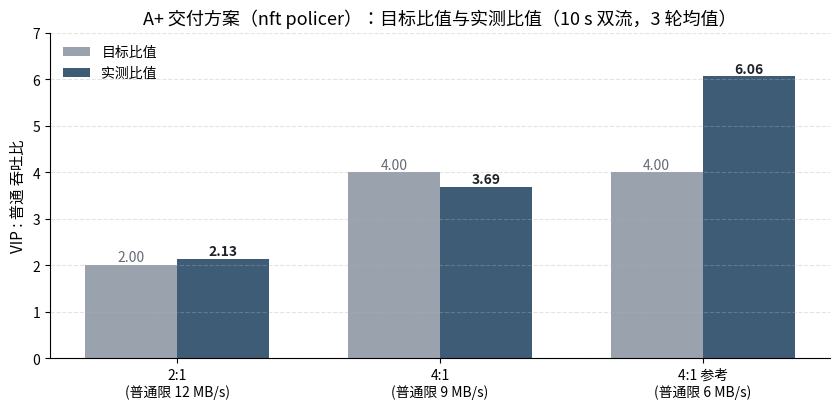

The script that saved this image:
# -*- coding: utf-8 -*-
"""A+ nft policer：目标比值 vs 实测比值"""
import os
import matplotlib
matplotlib.use("Agg")
import matplotlib.pyplot as plt
import matplotlib.font_manager as fm
import numpy as np

for f in ["Microsoft YaHei", "SimHei", "SimSun"]:
    try:
        fm.findfont(f, fallback_to_default=False)
        plt.rcParams["font.sans-serif"] = [f]
        break
    except Exception:
        continue
plt.rcParams["axes.unicode_minus"] = False

OUT = r"D:\Desktop\AI 辅助对话\draft_db2abcf0_folder\charts"
os.makedirs(OUT, exist_ok=True)

groups = ["2:1\n(普通限 12 MB/s)", "4:1\n(普通限 9 MB/s)", "4:1 参考\n(普通限 6 MB/s)"]
target = [2.0, 4.0, 4.0]
actual = [2.13, 3.69, 6.06]

x = np.arange(len(groups))
w = 0.35
fig, ax = plt.subplots(figsize=(8.5, 4.2))
b1 = ax.bar(x - w/2, target, w, color="#9AA3AD", label="目标比值")
b2 = ax.bar(x + w/2, actual, w, color="#3E5C76", label="实测比值")
for b, v in zip(b1, target):
    ax.text(b.get_x()+b.get_width()/2, v+0.08, f"{v:.2f}", ha="center", fontsize=10, color="#646A73")
for b, v in zip(b2, actual):
    ax.text(b.get_x()+b.get_width()/2, v+0.08, f"{v:.2f}", ha="center", fontsize=10, fontweight="bold", color="#1F2329")
ax.set_xticks(x); ax.set_xticklabels(groups)
ax.set_ylabel("VIP : 普通 吞吐比", fontsize=11)
ax.set_ylim(0, 7)
ax.set_title("A+ 交付方案（nft policer）：目标比值与实测比值（10 s 双流，3 轮均值）", fontsize=13)
ax.legend(frameon=False)
ax.grid(axis="y", ls="--", alpha=0.35)
ax.spines["top"].set_visible(False); ax.spines["right"].set_visible(False)
plt.tight_layout()
fig.savefig(os.path.join(OUT, "aplus_ratio.png"), dpi=150, facecolor="white")
print("saved aplus_ratio.png")
